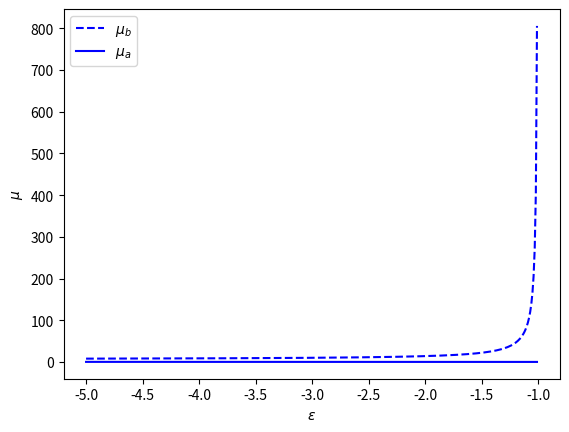

The matplotlib source for this figure:
import numpy as np
e=np.arange(-5,-1,0.01)
mumin=(3*e-1-np.sqrt(8*e*e-8*e))/(1+e)
 # all the possible values of mu lies in this interval for 3 fixed points
mumax=(3*e-1+np.sqrt(8*e*e-8*e))/(1+e)
import matplotlib.pyplot as plt
plt.plot(e,mumin,label="$\mu_b$",linestyle='dashed',c='b')
plt.plot(e,mumax,label="$\mu_a$",c='b')
plt.xlabel("$\epsilon$")
plt.ylabel("$\mu$")
plt.legend()
#plt.title("The graph between mu and e ")
plt.show()
